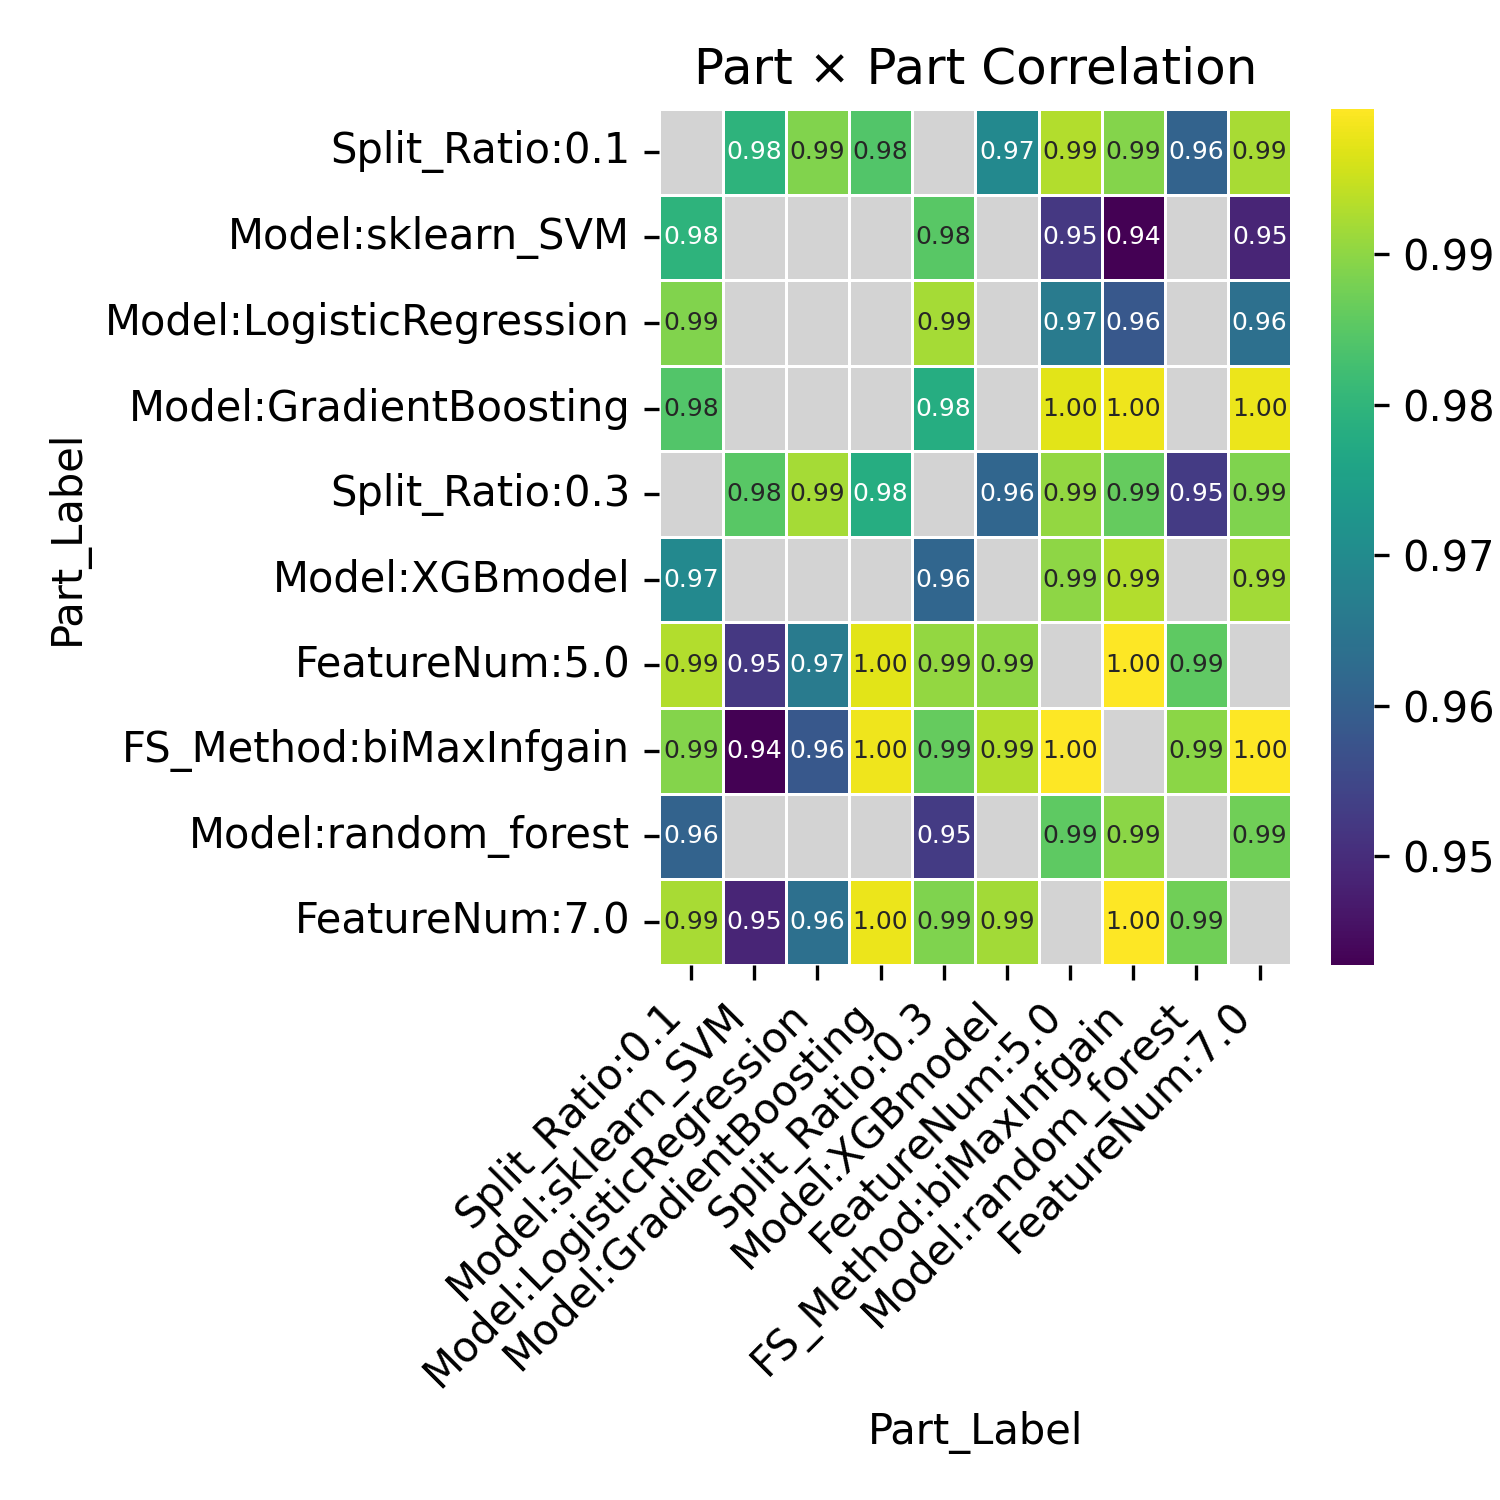

The table this chart was drawn from, first rows:
Part_Label, Split_Ratio:0.1, Model:sklearn_SVM, Model:LogisticRegression, Model:GradientBoosting, Split_Ratio:0.3, Model:XGBmodel, FeatureNum:5.0, FS_Method:biMaxInfgain, Model:random_forest, FeatureNum:7.0
Split_Ratio:0.1, , 0.9795, 0.9888, 0.9841, , 0.9695, 0.9931, 0.9892, 0.9608, 0.9922
Model:sklearn_SVM, 0.9795, , , , 0.9848, , 0.9519, 0.9428, , 0.9486
Model:LogisticRegression, 0.9888, , , , 0.9919, , 0.9662, 0.9583, , 0.9636
Model:GradientBoosting, 0.9841, , , , 0.978, , 0.9971, 0.9983, , 0.9981
Split_Ratio:0.3, , 0.9848, 0.9919, 0.978, , 0.9614, 0.9904, 0.9862, 0.9527, 0.9887
Model:XGBmodel, 0.9695, , , , 0.9614, , 0.9899, 0.9932, , 0.9917
FeatureNum:5.0, 0.9931, 0.9519, 0.9662, 0.9971, 0.9904, 0.9899, , 0.9995, 0.9855, 
FS_Method:biMaxInfgain, 0.9892, 0.9428, 0.9583, 0.9983, 0.9862, 0.9932, 0.9995, , 0.9897, 0.9997
Model:random_forest, 0.9608, , , , 0.9527, , 0.9855, 0.9897, , 0.9874
FeatureNum:7.0, 0.9922, 0.9486, 0.9636, 0.9981, 0.9887, 0.9917, , 0.9997, 0.9874, 
